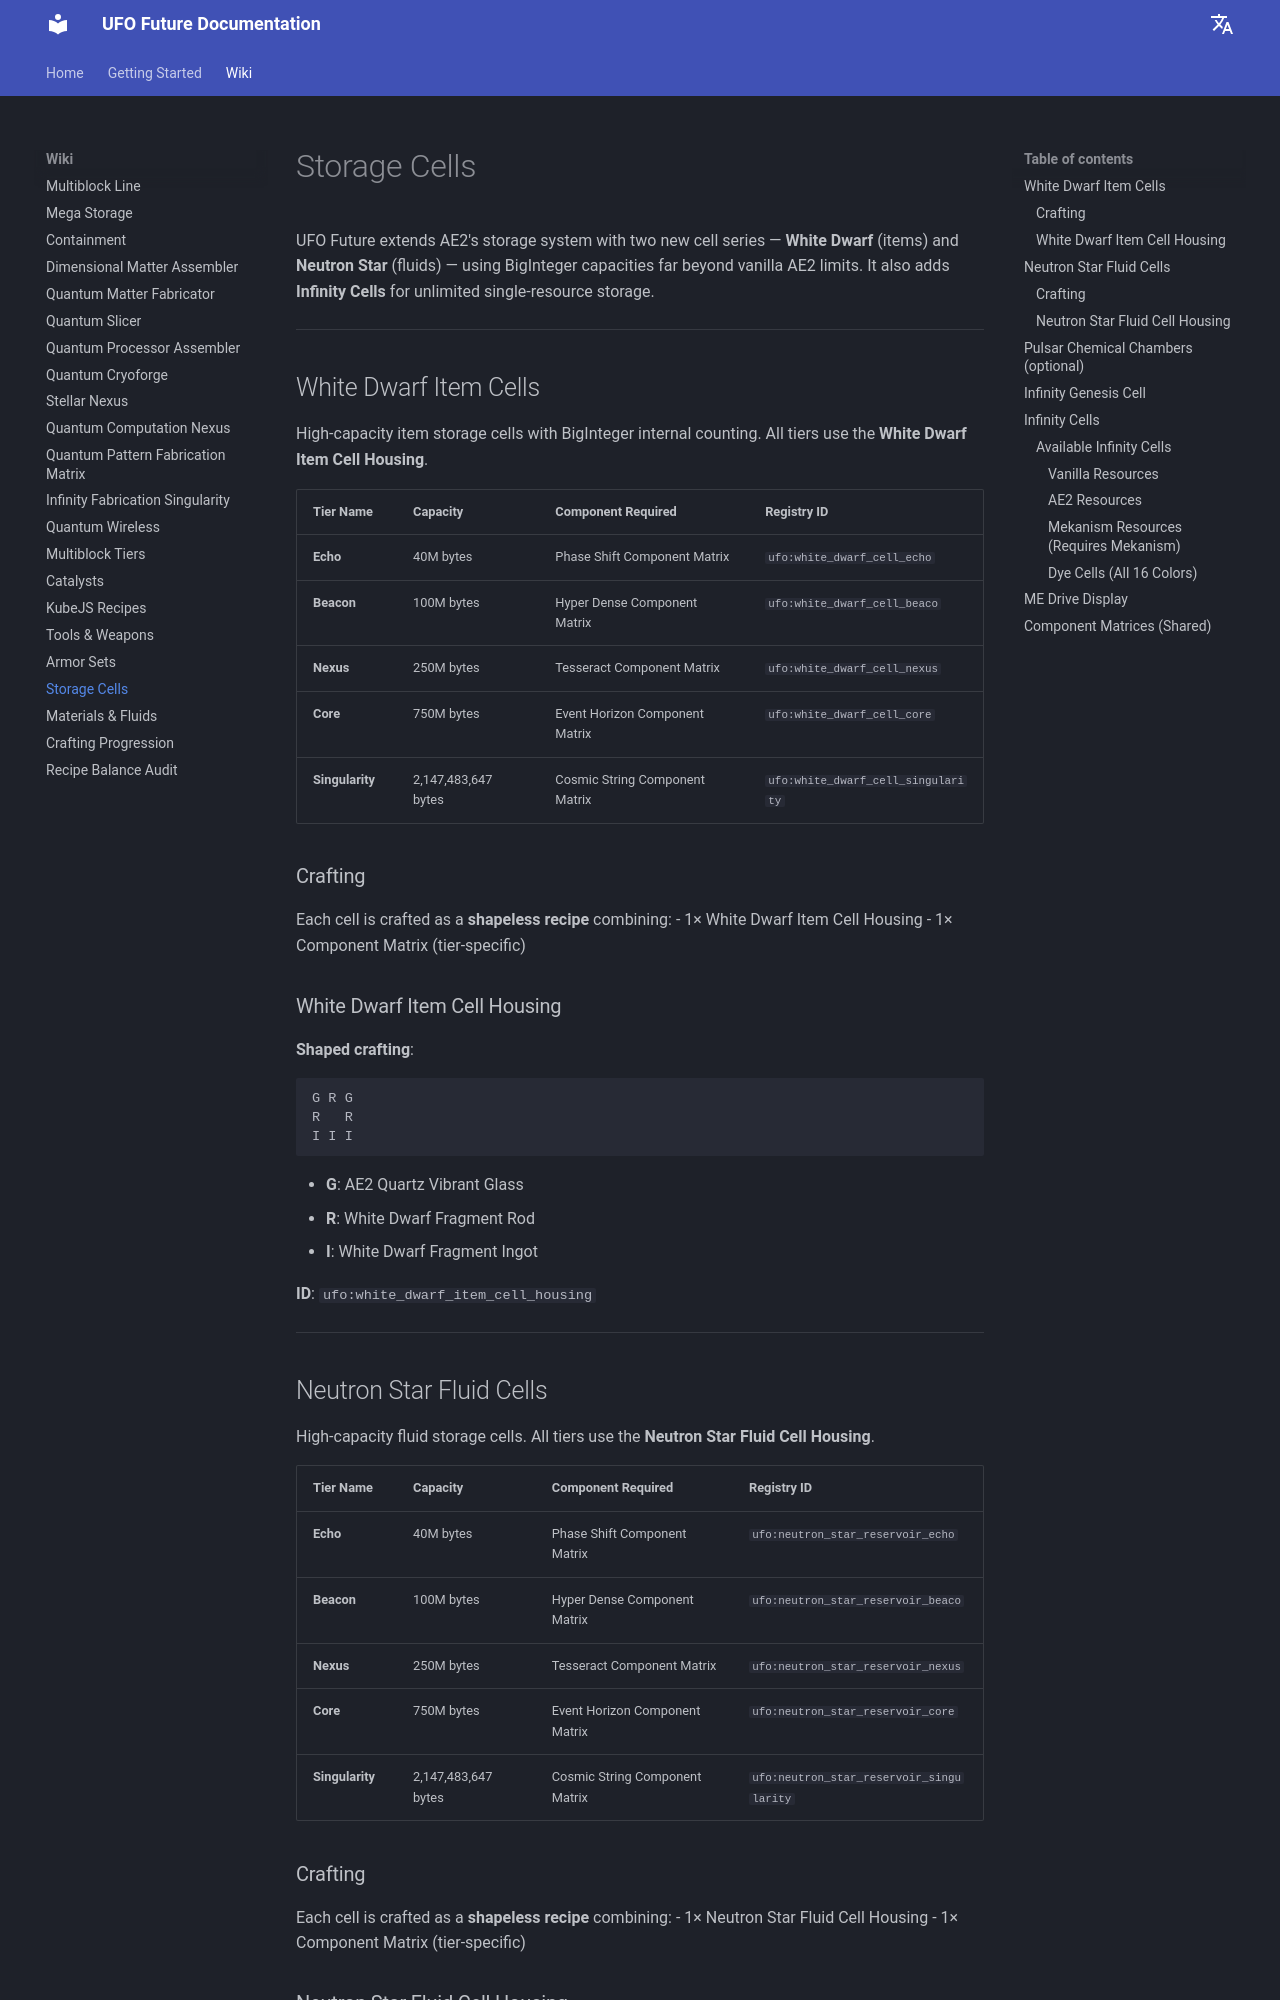

repository: Raishxn/UFO-Future-1.21.1 · page: storage-cells/index.html · generator: mkdocs

# Storage Cells

UFO Future extends AE2's storage system with two new cell series — **White Dwarf** (items) and **Neutron Star** (fluids) — using BigInteger capacities far beyond vanilla AE2 limits. It also adds **Infinity Cells** for unlimited single-resource storage.

---

## White Dwarf Item Cells

High-capacity item storage cells with BigInteger internal counting. All tiers use the **White Dwarf Item Cell Housing**.

| Tier Name | Capacity | Component Required | Registry ID |
|-----------|----------|-------------------|-------------|
| **Echo** | 40M bytes | Phase Shift Component Matrix | `ufo:white_dwarf_cell_echo` |
| **Beacon** | 100M bytes | Hyper Dense Component Matrix | `ufo:white_dwarf_cell_beaco` |
| **Nexus** | 250M bytes | Tesseract Component Matrix | `ufo:white_dwarf_cell_nexus` |
| **Core** | 750M bytes | Event Horizon Component Matrix | `ufo:white_dwarf_cell_core` |
| **Singularity** | 2,147,483,647 bytes | Cosmic String Component Matrix | `ufo:white_dwarf_cell_singularity` |

### Crafting
Each cell is crafted as a **shapeless recipe** combining:
- 1× White Dwarf Item Cell Housing
- 1× Component Matrix (tier-specific)

### White Dwarf Item Cell Housing
**Shaped crafting**:
```
G R G
R   R
I I I
```
- **G**: AE2 Quartz Vibrant Glass
- **R**: White Dwarf Fragment Rod
- **I**: White Dwarf Fragment Ingot

**ID**: `ufo:white_dwarf_item_cell_housing`

---

## Neutron Star Fluid Cells

High-capacity fluid storage cells. All tiers use the **Neutron Star Fluid Cell Housing**.

| Tier Name | Capacity | Component Required | Registry ID |
|-----------|----------|-------------------|-------------|
| **Echo** | 40M bytes | Phase Shift Component Matrix | `ufo:neutron_star_reservoir_echo` |
| **Beacon** | 100M bytes | Hyper Dense Component Matrix | `ufo:neutron_star_reservoir_beaco` |
| **Nexus** | 250M bytes | Tesseract Component Matrix | `ufo:neutron_star_reservoir_nexus` |
| **Core** | 750M bytes | Event Horizon Component Matrix | `ufo:neutron_star_reservoir_core` |
| **Singularity** | 2,147,483,647 bytes | Cosmic String Component Matrix | `ufo:neutron_star_reservoir_singularity` |
